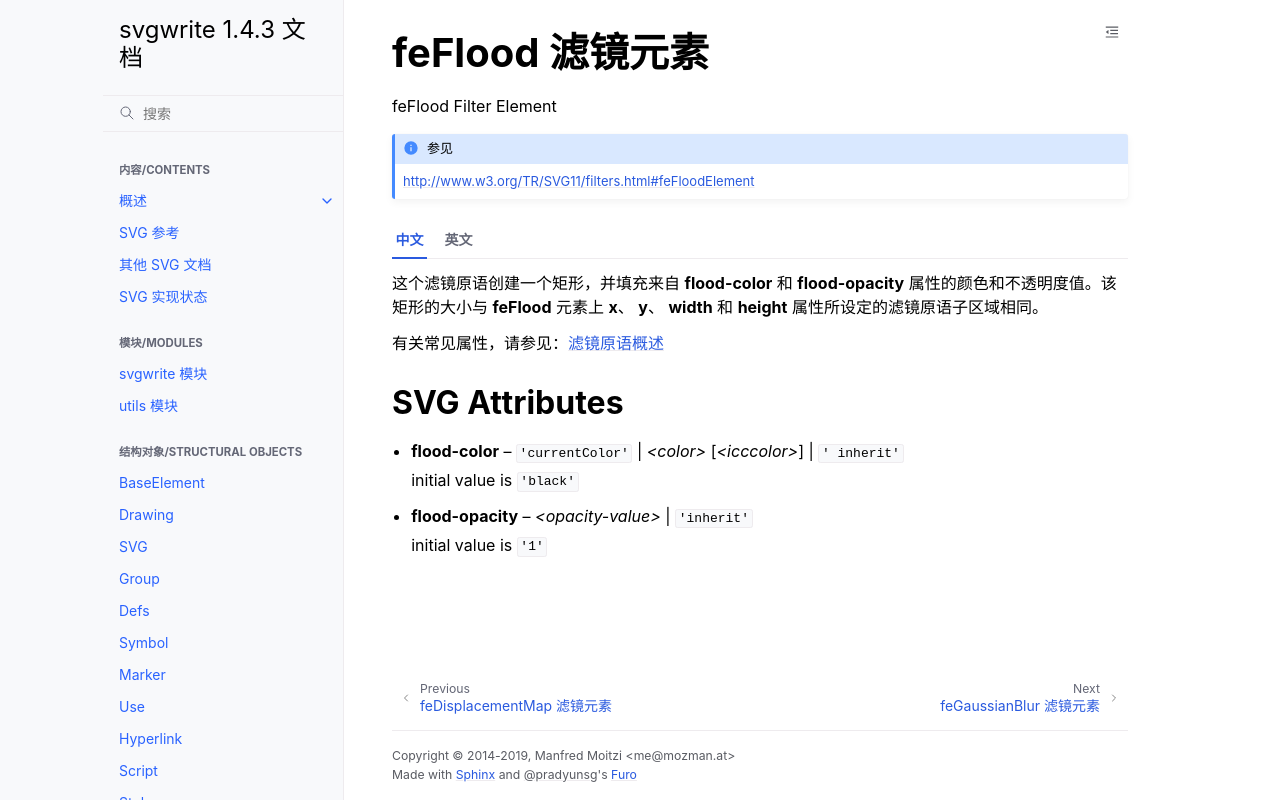

repository: hellowac/svgwrite-zh-cn · page: classes/fe_flood.html · generator: sphinx

.. _feFlood:

feFlood 滤镜元素
======================

feFlood Filter Element

.. seealso:: http://www.w3.org/TR/SVG11/filters.html#feFloodElement

.. tab:: 中文

  这个滤镜原语创建一个矩形，并填充来自 **flood-color** 和 **flood-opacity** 属性的颜色和不透明度值。该矩形的大小与 **feFlood** 元素上 **x**、 **y**、 **width** 和 **height** 属性所设定的滤镜原语子区域相同。

  有关常见属性，请参见：:ref:`filter_primitive`

.. tab:: 英文

  This filter primitive creates a rectangle filled with the color and opacity
  values from properties **flood-color** and **flood-opacity**. The rectangle is
  as large as the filter primitive subregion established by the **x**, **y**,
  **width** and **height** attributes on the **feFlood** element.

  For common properties see: :ref:`filter_primitive`

SVG Attributes
--------------

* **flood-color** -- ``'currentColor'`` | `<color>` [`<icccolor>`] | ``' inherit'``

  initial value is ``'black'``

* **flood-opacity** -- 	`<opacity-value>` | ``'inherit'``

  initial value is ``'1'``
